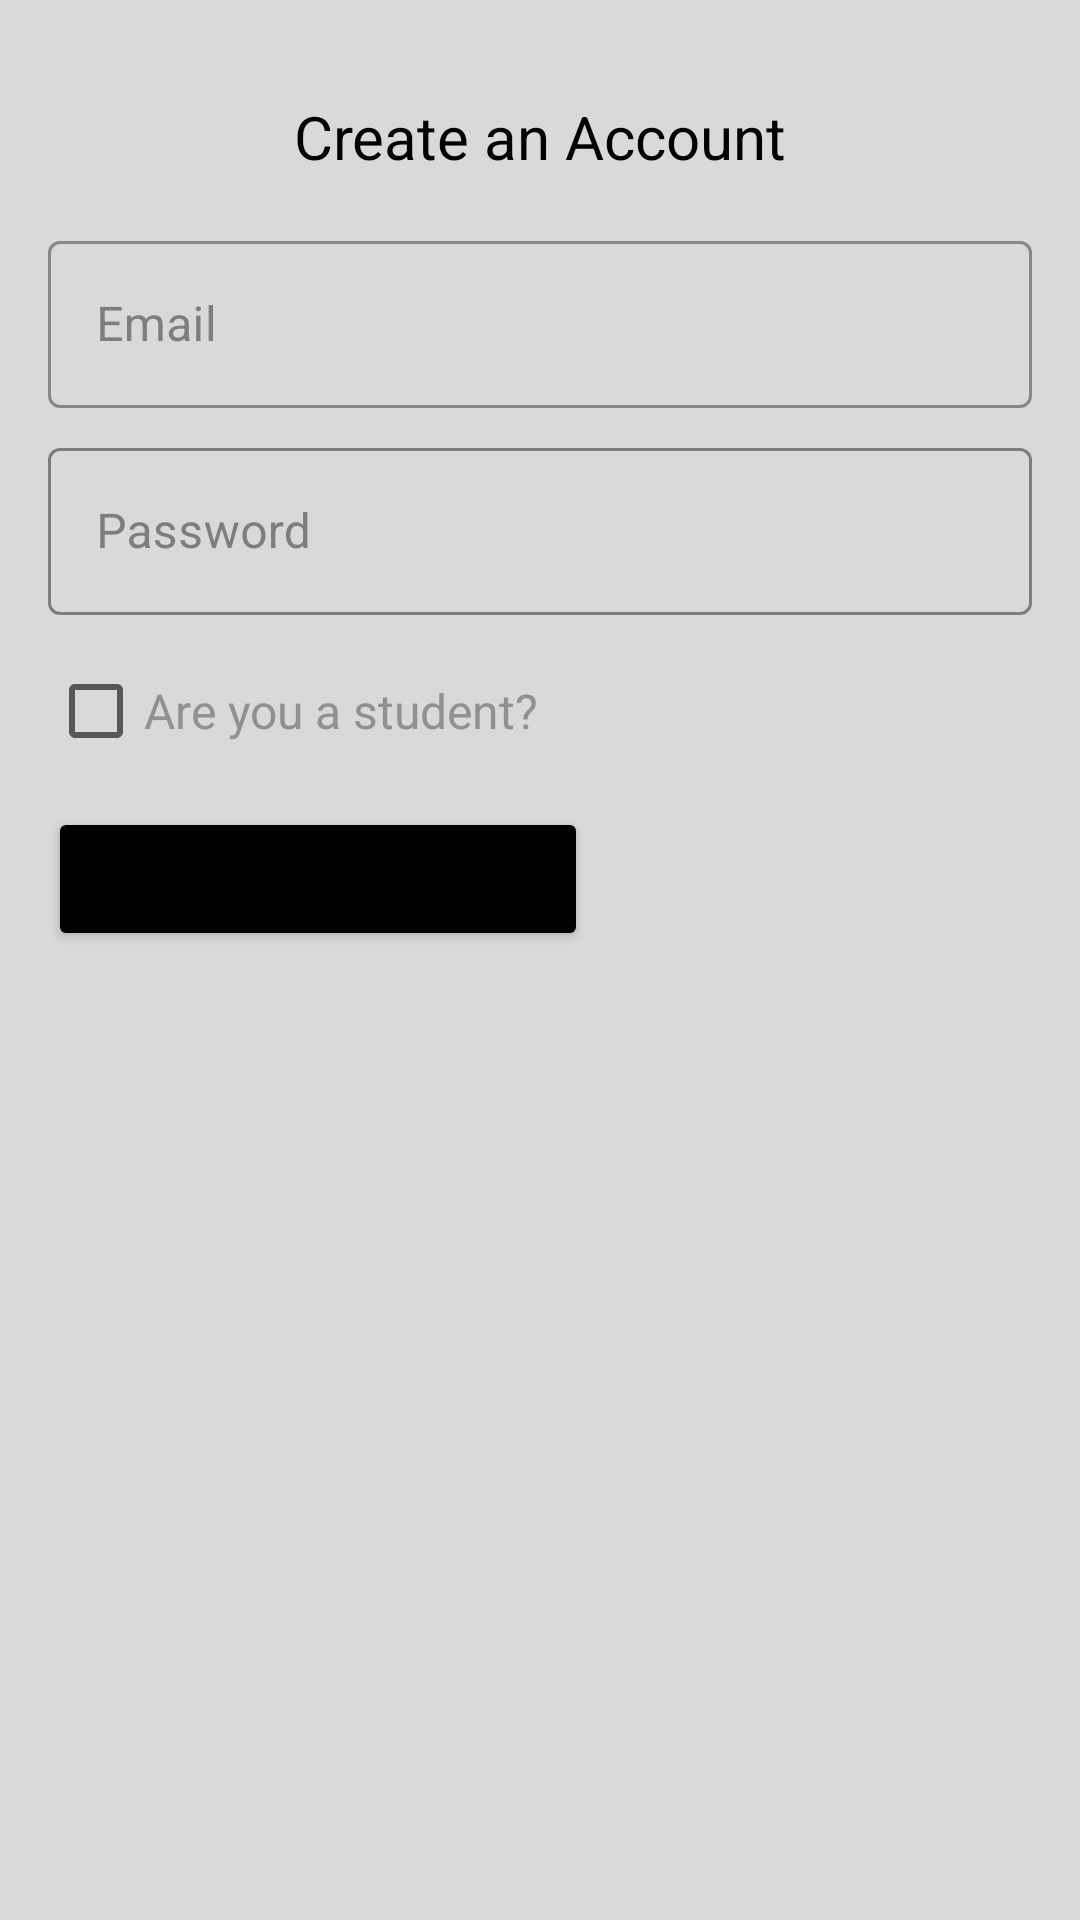

Write the Android layout XML for this screen, with the resource values it uses.
<!-- AndroidManifest.xml: application theme Theme.SanaUno -->
<!-- res/layout/activity_register.xml -->
<?xml version="1.0" encoding="utf-8"?>
<androidx.constraintlayout.widget.ConstraintLayout xmlns:android="http://schemas.android.com/apk/res/android"
    xmlns:app="http://schemas.android.com/apk/res-auto"
    xmlns:tools="http://schemas.android.com/tools"
    android:layout_width="match_parent"
    android:layout_height="match_parent"
    android:background="#d9d9d9"
    tools:context=".Register">

    <TextView
        android:id="@+id/textView8"
        android:layout_width="wrap_content"
        android:layout_height="wrap_content"
        android:layout_marginTop="32dp"
        android:text="Create an Account"
        android:textColor="#000000"
        android:textSize="20sp"
        app:layout_constraintEnd_toEndOf="parent"
        app:layout_constraintStart_toStartOf="parent"
        app:layout_constraintTop_toTopOf="parent" />

    <Button
        android:id="@+id/btnRegister"
        android:layout_width="180dp"
        android:layout_height="wrap_content"
        android:layout_marginStart="16dp"
        android:layout_marginTop="8dp"
        android:backgroundTint="#000000"
        android:text="Register"
        app:layout_constraintStart_toStartOf="parent"
        app:layout_constraintTop_toBottomOf="@+id/cbRU" />

    <CheckBox
        android:id="@+id/cbRU"
        android:layout_width="0dp"
        android:layout_height="wrap_content"
        android:layout_marginStart="16dp"
        android:layout_marginTop="8dp"
        android:layout_marginEnd="16dp"
        android:text="Are you a student?"
        android:textColor="#919191"
        android:textSize="16sp"
        app:layout_constraintEnd_toEndOf="parent"
        app:layout_constraintHorizontal_bias="1.0"
        app:layout_constraintStart_toStartOf="parent"
        app:layout_constraintTop_toBottomOf="@+id/txtPassLayout" />

    <com.google.android.material.textfield.TextInputLayout
        android:id="@+id/txtEmailLayout"
        style="@style/Widget.MaterialComponents.TextInputLayout.OutlinedBox"
        android:layout_width="0dp"
        android:layout_height="wrap_content"
        android:layout_marginStart="16dp"
        android:layout_marginTop="16dp"
        android:layout_marginEnd="16dp"
        android:hint="Email"
        android:textColorHint="#7E7E7E"
        app:layout_constraintEnd_toEndOf="parent"
        app:layout_constraintStart_toStartOf="parent"
        app:layout_constraintTop_toBottomOf="@+id/textView8"
        app:passwordToggleTint="#000000">

        <com.google.android.material.textfield.TextInputEditText
            android:id="@+id/txtEditEmail"
            android:layout_width="match_parent"
            android:layout_height="wrap_content"
            android:textColor="#000000" />
    </com.google.android.material.textfield.TextInputLayout>

    <com.google.android.material.textfield.TextInputLayout
        android:id="@+id/txtPassLayout"
        style="@style/Widget.MaterialComponents.TextInputLayout.OutlinedBox"
        android:layout_width="0dp"
        android:layout_height="wrap_content"
        android:layout_marginStart="16dp"
        android:layout_marginTop="8dp"
        android:layout_marginEnd="16dp"
        android:hint="Password"
        android:textColorHint="#7E7E7E"
        app:boxStrokeColor="#000000"
        app:layout_constraintEnd_toEndOf="parent"
        app:layout_constraintStart_toStartOf="parent"
        app:layout_constraintTop_toBottomOf="@+id/txtEmailLayout">

        <com.google.android.material.textfield.TextInputEditText
            android:id="@+id/txtEditPass"
            android:layout_width="match_parent"
            android:layout_height="wrap_content"
            android:inputType="textPassword"
            android:textColor="#000000" />
    </com.google.android.material.textfield.TextInputLayout>
</androidx.constraintlayout.widget.ConstraintLayout>
<!-- resources referenced by this layout -->
<resources>
  <style name="Theme.SanaUno" parent="Theme.MaterialComponents.DayNight.DarkActionBar">
          
          <item name="colorPrimary">@color/black</item>
          <item name="colorPrimaryVariant">@color/gainsboro</item>
          <item name="colorOnPrimary">@color/white</item>
          
          <item name="colorSecondary">@color/black</item>
          <item name="colorSecondaryVariant">@color/black</item>
          <item name="colorOnSecondary">@color/white</item>
          
          <item name="android:statusBarColor">?attr/colorPrimaryVariant</item>
          
      </style>
  <color name="black">#FF000000</color>
  <color name="gainsboro">#dcdcdc</color>
  <color name="white">#FFFFFFFF</color>
</resources>
